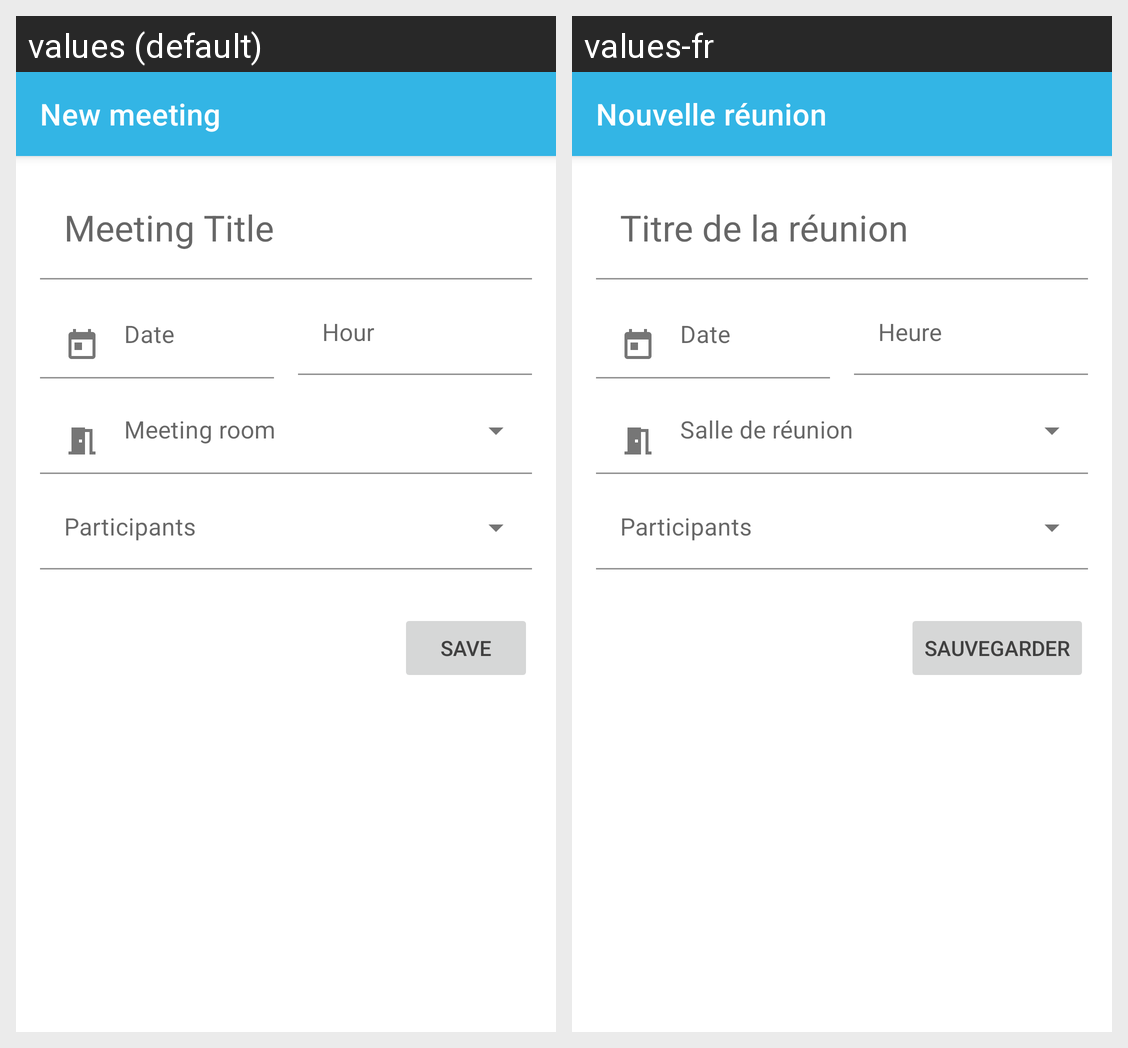

This grid shows one Android layout under two languages. Give, for every string resource on the screen, its name, the default text and each shown locale's text.
Android screen res/layout/activity_add_meeting.xml rendered under 2 locales, left to right: values (default), values-fr. Device: Nexus 5 (rendered at 1080×1920; each locale shown at half size, 540×960, under a caption strip naming it); theme Theme.MaRéu.
Strings drawn on this screen, with the default value and each locale's value (text and hints the layout hard-codes, and strings that could not be matched under every locale, appear in the picture but are not listed):

new_meeting_label
  values: New meeting
  values-fr: Nouvelle réunion

meeting_title_input
  values: Meeting Title
  values-fr: Titre de la réunion

date_input
  values: Date
  values-fr: Date

hour_input
  values: Hour
  values-fr: Heure

save_button
  values: Save
  values-fr: Sauvegarder
